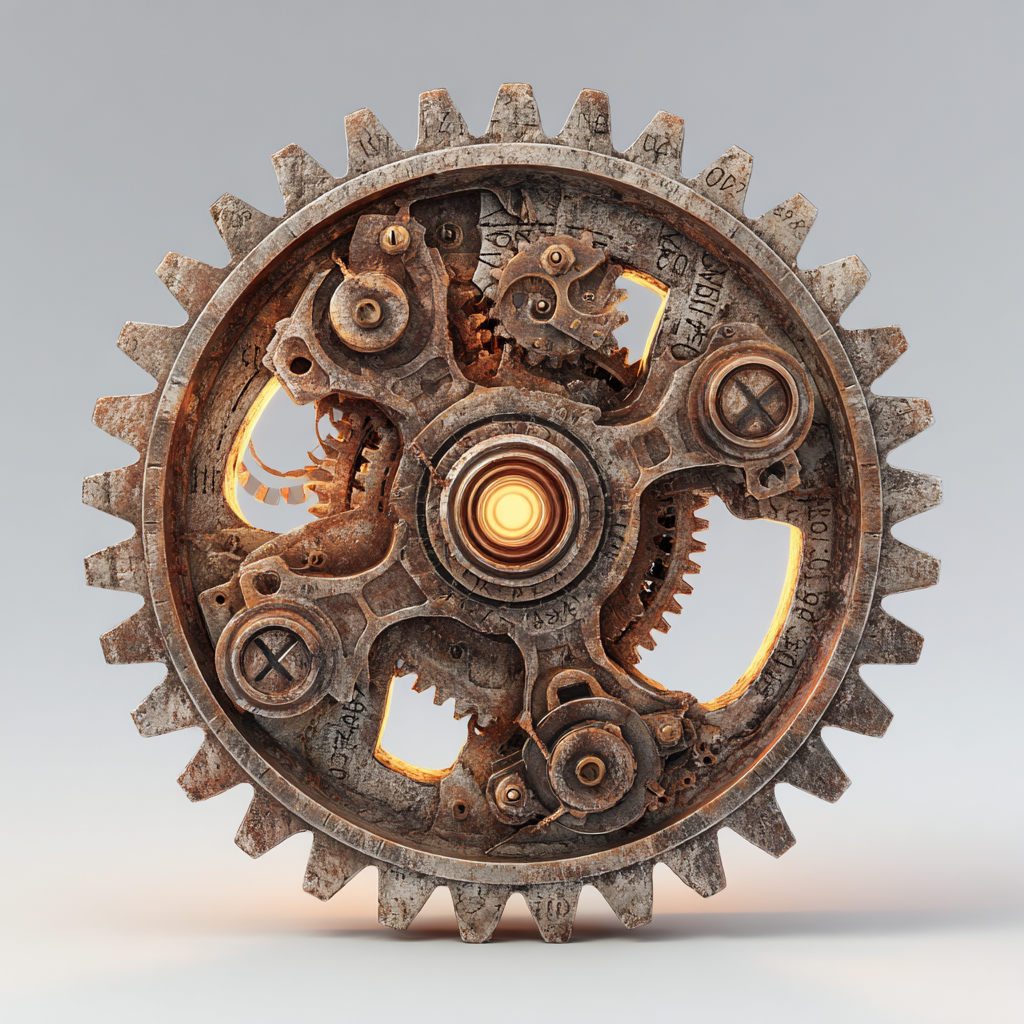
Generation parameters embedded in this image by Midjourney (PNG 'Description' text chunk):
Photorealistic, full view of a singular, intricate steampunk gear, entirely visible within the frame, not cropped. Industrial Victorian engineering aesthetic. Gear features: [dominant metal tone, e.g., brass], unique mechanical details (embedded pressure gauges, rotating rivets, steam valves, piston linkages), varied tooth pattern ([e.g., spiral]), weathering (patina, oil stains, soot in recesses), intricate surface engravings (celestial maps, equations, pressure diagrams). Warm cinematic lighting with lens flares highlighting metallic textures, soft shadows, clean white background, shot on Phase One XT with 150mm f/2.8 lens, hyper-detailed focus stacking --ar 1:1 --raw --v 7 Job ID: 201979d1-485f-40ba-8a06-17cb39d7c8f0